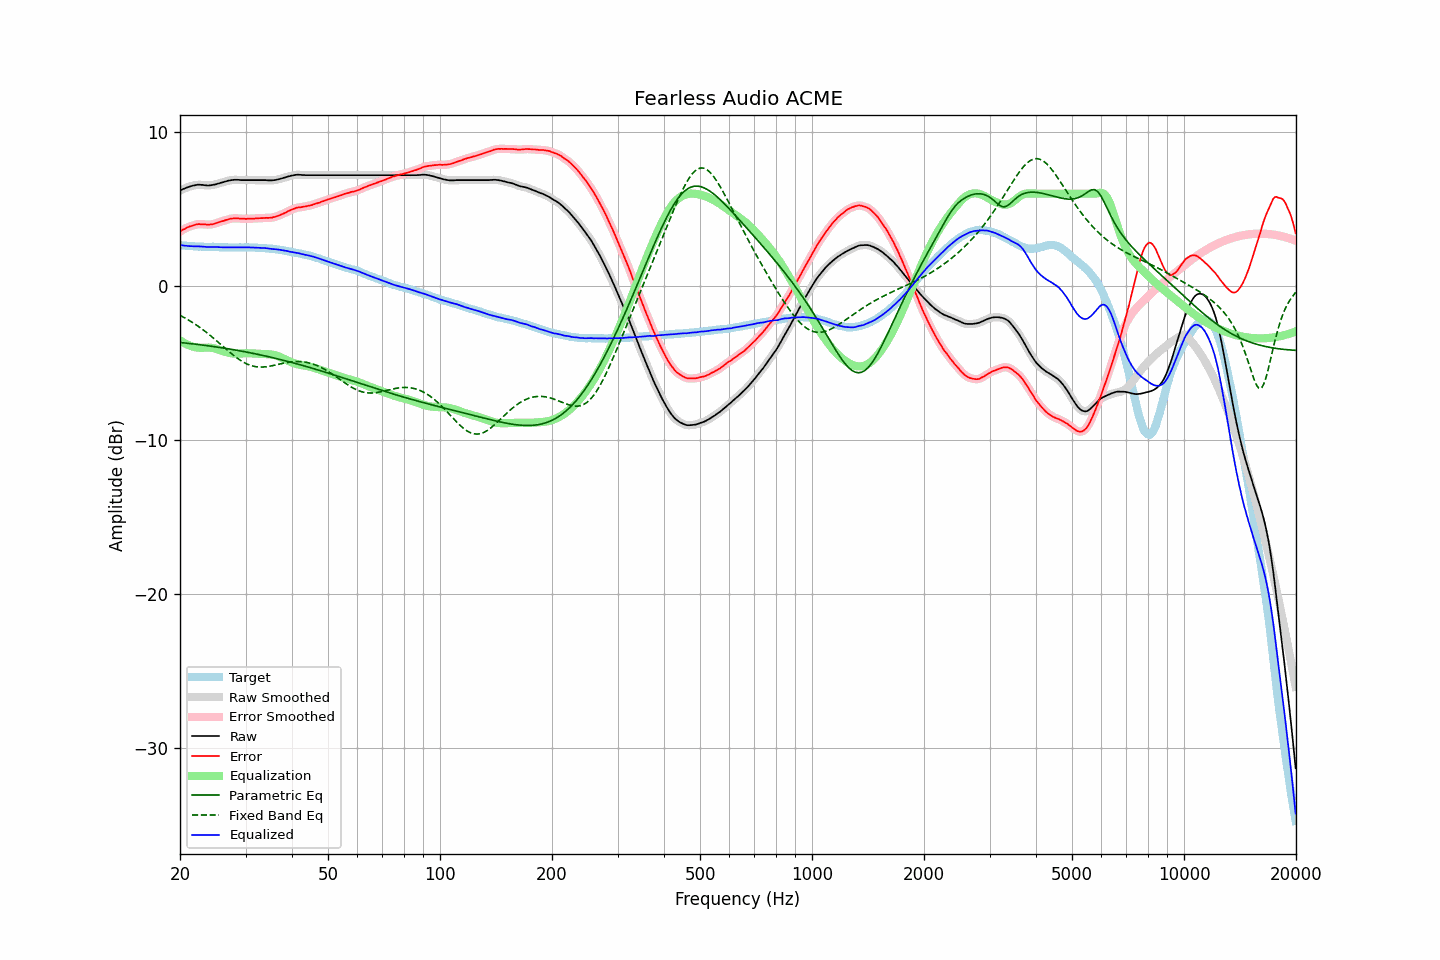

The file beside this chart, header and first rows:
frequency, raw, error, smoothed, error_smoothed, equalization, parametric_eq, fixed_band_eq, equalized_raw, equalized_smoothed, target
20.00, 6.19, 3.53, 6.20, 3.54, -3.53, -3.67, -1.91, 2.66, 2.66, 2.66
20.20, 6.25, 3.61, 6.25, 3.60, -3.60, -3.68, -1.96, 2.65, 2.65, 2.64
20.40, 6.30, 3.67, 6.30, 3.66, -3.67, -3.69, -2.02, 2.64, 2.64, 2.63
20.61, 6.34, 3.71, 6.35, 3.72, -3.72, -3.70, -2.07, 2.62, 2.62, 2.63
20.81, 6.39, 3.78, 6.39, 3.78, -3.78, -3.71, -2.13, 2.62, 2.61, 2.61
21.02, 6.42, 3.82, 6.43, 3.82, -3.83, -3.72, -2.19, 2.60, 2.60, 2.60
21.23, 6.46, 3.87, 6.46, 3.87, -3.87, -3.74, -2.25, 2.60, 2.60, 2.59
21.44, 6.49, 3.89, 6.49, 3.90, -3.91, -3.75, -2.32, 2.59, 2.59, 2.60
21.66, 6.52, 3.93, 6.52, 3.93, -3.94, -3.76, -2.38, 2.58, 2.58, 2.59
21.87, 6.54, 3.96, 6.55, 3.96, -3.97, -3.77, -2.45, 2.58, 2.58, 2.58
22.09, 6.56, 3.99, 6.57, 4.00, -3.99, -3.78, -2.52, 2.58, 2.58, 2.57
22.31, 6.58, 4.02, 6.58, 4.01, -4.00, -3.80, -2.59, 2.58, 2.58, 2.57
22.54, 6.58, 4.03, 6.58, 4.02, -4.01, -3.81, -2.67, 2.57, 2.57, 2.56
22.76, 6.57, 4.01, 6.58, 4.02, -4.01, -3.82, -2.74, 2.56, 2.57, 2.57
22.99, 6.57, 4.02, 6.57, 4.01, -4.01, -3.84, -2.82, 2.56, 2.56, 2.56
23.22, 6.55, 4.01, 6.56, 4.01, -4.01, -3.85, -2.90, 2.55, 2.55, 2.55
23.45, 6.54, 4.00, 6.54, 4.00, -4.00, -3.86, -2.98, 2.54, 2.54, 2.54
23.69, 6.53, 3.99, 6.53, 3.99, -4.00, -3.88, -3.06, 2.54, 2.54, 2.54
23.92, 6.53, 3.99, 6.54, 3.99, -4.00, -3.89, -3.14, 2.53, 2.54, 2.54
24.16, 6.54, 4.00, 6.55, 4.00, -4.01, -3.91, -3.23, 2.54, 2.54, 2.54
24.40, 6.56, 4.01, 6.56, 4.01, -4.02, -3.92, -3.31, 2.54, 2.54, 2.55
24.65, 6.58, 4.03, 6.58, 4.04, -4.04, -3.94, -3.40, 2.54, 2.54, 2.55
24.89, 6.60, 4.06, 6.61, 4.07, -4.07, -3.95, -3.49, 2.54, 2.54, 2.54
25.14, 6.63, 4.11, 6.63, 4.10, -4.10, -3.97, -3.58, 2.54, 2.54, 2.53
25.39, 6.66, 4.14, 6.66, 4.14, -4.13, -3.98, -3.67, 2.53, 2.53, 2.53
25.65, 6.69, 4.18, 6.69, 4.17, -4.17, -4.00, -3.76, 2.53, 2.53, 2.52
25.91, 6.72, 4.21, 6.72, 4.20, -4.20, -4.01, -3.86, 2.52, 2.52, 2.52
26.16, 6.75, 4.23, 6.75, 4.24, -4.24, -4.03, -3.95, 2.51, 2.51, 2.52
26.43, 6.78, 4.27, 6.78, 4.27, -4.27, -4.05, -4.04, 2.51, 2.51, 2.51
26.69, 6.81, 4.30, 6.81, 4.30, -4.30, -4.06, -4.13, 2.51, 2.51, 2.51
26.96, 6.84, 4.33, 6.84, 4.34, -4.33, -4.08, -4.22, 2.51, 2.51, 2.51
27.23, 6.86, 4.36, 6.86, 4.36, -4.35, -4.10, -4.31, 2.51, 2.51, 2.50
27.50, 6.88, 4.39, 6.88, 4.38, -4.37, -4.12, -4.39, 2.51, 2.51, 2.50
27.77, 6.89, 4.39, 6.89, 4.39, -4.39, -4.13, -4.48, 2.51, 2.51, 2.51
28.05, 6.90, 4.40, 6.90, 4.40, -4.39, -4.15, -4.56, 2.51, 2.51, 2.51
28.33, 6.90, 4.40, 6.90, 4.40, -4.40, -4.17, -4.64, 2.51, 2.51, 2.50
28.62, 6.90, 4.40, 6.90, 4.40, -4.39, -4.19, -4.72, 2.51, 2.51, 2.50
28.90, 6.89, 4.38, 6.89, 4.39, -4.39, -4.21, -4.79, 2.50, 2.50, 2.51
29.19, 6.88, 4.37, 6.89, 4.38, -4.38, -4.23, -4.86, 2.50, 2.50, 2.51
29.48, 6.88, 4.38, 6.88, 4.37, -4.38, -4.25, -4.92, 2.50, 2.50, 2.51
29.78, 6.88, 4.38, 6.88, 4.37, -4.37, -4.26, -4.98, 2.51, 2.51, 2.51
30.08, 6.88, 4.36, 6.88, 4.37, -4.37, -4.28, -5.03, 2.51, 2.51, 2.52
30.38, 6.88, 4.37, 6.88, 4.37, -4.37, -4.30, -5.08, 2.51, 2.51, 2.51
30.68, 6.88, 4.37, 6.88, 4.37, -4.37, -4.33, -5.12, 2.51, 2.51, 2.51
30.99, 6.88, 4.38, 6.88, 4.38, -4.38, -4.35, -5.16, 2.51, 2.51, 2.51
31.30, 6.88, 4.38, 6.88, 4.38, -4.38, -4.37, -5.19, 2.50, 2.50, 2.51
31.61, 6.88, 4.38, 6.88, 4.38, -4.38, -4.39, -5.22, 2.50, 2.50, 2.50
31.93, 6.88, 4.39, 6.88, 4.39, -4.39, -4.41, -5.24, 2.49, 2.49, 2.49
32.24, 6.88, 4.40, 6.88, 4.40, -4.40, -4.43, -5.25, 2.49, 2.49, 2.49
32.57, 6.88, 4.41, 6.88, 4.41, -4.40, -4.45, -5.26, 2.48, 2.48, 2.48
32.89, 6.88, 4.41, 6.88, 4.41, -4.41, -4.48, -5.27, 2.48, 2.48, 2.47
33.22, 6.88, 4.41, 6.88, 4.41, -4.41, -4.50, -5.27, 2.47, 2.47, 2.47
33.55, 6.88, 4.42, 6.88, 4.42, -4.42, -4.52, -5.26, 2.47, 2.47, 2.47
33.89, 6.88, 4.43, 6.88, 4.42, -4.42, -4.54, -5.25, 2.47, 2.46, 2.46
34.23, 6.87, 4.43, 6.87, 4.43, -4.42, -4.57, -5.24, 2.45, 2.45, 2.44
34.57, 6.86, 4.42, 6.87, 4.43, -4.43, -4.59, -5.23, 2.43, 2.44, 2.44
34.92, 6.86, 4.44, 6.86, 4.43, -4.44, -4.62, -5.21, 2.43, 2.42, 2.43
35.27, 6.86, 4.43, 6.86, 4.44, -4.45, -4.64, -5.19, 2.41, 2.41, 2.43
35.62, 6.87, 4.47, 6.87, 4.46, -4.47, -4.66, -5.17, 2.40, 2.40, 2.40
35.97, 6.88, 4.49, 6.89, 4.49, -4.49, -4.69, -5.14, 2.39, 2.39, 2.40
... 635 more rows
